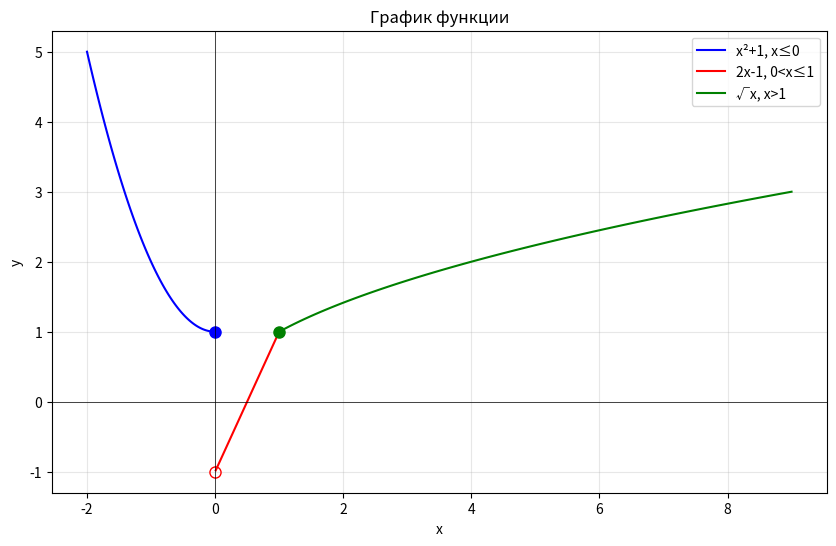

This chart was generated by the following Python code:
import matplotlib.pyplot as plt
import numpy as np

x1 = np.linspace(-2, 0, 100)
x2 = np.linspace(0, 1, 100)
x3 = np.linspace(1, 9, 100)

y1 = x1**2 + 1
y2 = 2*x2 - 1
y3 = np.sqrt(x3)

plt.figure(figsize=(10,6))

plt.plot(x1, y1, 'b-', label='x²+1, x≤0')
plt.plot(x2[1:], y2[1:], 'r-', label='2x-1, 0<x≤1')  # без x=0
plt.plot(x3, y3, 'g-', label='√x, x>1')

# Точки
plt.plot(0, 1, 'bo', markersize=8)  # закрашена
plt.plot(0, -1, 'ro', markersize=8, markerfacecolor='none')  # выколота
plt.plot(1, 1, 'go', markersize=8)  # закрашена

plt.axhline(0, color='black', linewidth=0.5)
plt.axvline(0, color='black', linewidth=0.5)
plt.grid(True, alpha=0.3)
plt.legend()
plt.title("График функции")
plt.xlabel("x")
plt.ylabel("y")
plt.show()